Image classification data set "dataset_split" (hakimlutfi46/DBS-image-classification on GitHub). Class labels (3): boot, sandal, shoe.

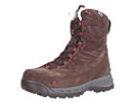
Label: boot

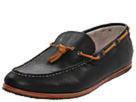
Label: shoe

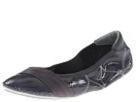
Label: shoe

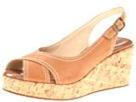
Label: sandal

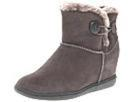
Label: boot

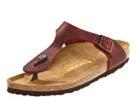
Label: sandal
